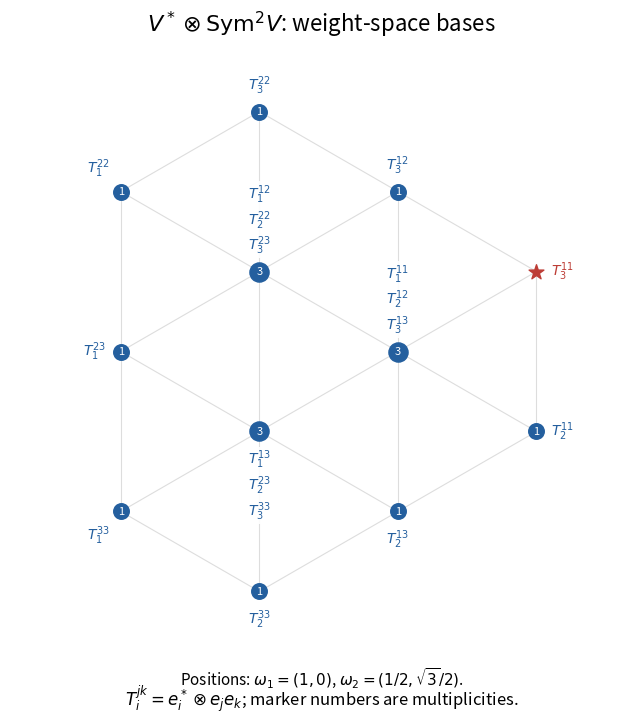

Here is the Python script that generated this plot:
"""Original diagram; tested with Python 3.14, NumPy and Matplotlib.
Write the matching PNG basename to the caller's working directory.
"""
import numpy as np
import matplotlib
matplotlib.use('Agg')
import matplotlib.pyplot as plt
eps={1:(1,0),2:(-1,1),3:(0,-1)}
weights={}
for i in range(1,4):
 for j in range(1,4):
  for k in range(j,4):
   w=tuple(eps[j][a]+eps[k][a]-eps[i][a] for a in range(2))
   weights.setdefault(w,[]).append((i,j,k))
def point(w):return np.array([w[0]+w[1]/2,np.sqrt(3)*w[1]/2])
def tensor(t):return r'$T_{%d}^{%d%d}$'%t
def draw(ax,kind):
 keys=list(weights) if kind!='V' else list(eps.values())
 for n,w in enumerate(keys):
  p=point(w)
  for ww in keys[n+1:]:
   d=tuple(w[a]-ww[a] for a in range(2))
   if d in [(2,-1),(-2,1),(-1,2),(1,-2),(1,1),(-1,-1)]:
    q=point(ww);ax.plot([p[0],q[0]],[p[1],q[1]],color='#dddddd',lw=.8,zorder=0)
 for w in keys:
  p=point(w);inner=w in eps.values()
  idx=next((i for i in eps if eps[i]==w),None)
  highest=w==((1,0) if kind=='V' else (2,1))
  if kind=='V':labels=[r'$S_%d$'%idx];m=1
  elif inner and kind=='K':labels=[r'$K_{%d%d}$'%(idx,j) for j in range(1,4) if j!=idx];m=2
  else:labels=[tensor(t) for t in weights[w]];m=len(labels)
  color='#bd3d36' if highest else '#245f9e'
  ax.scatter([p[0]],[p[1]],s=190 if m>1 else 125,color=color,marker='*' if highest else 'o',zorder=4)
  if not highest:ax.text(*p,str(m),ha='center',va='center',fontsize=8,color='white',zorder=5)
  dx=0;dy=.16;ha='center';va='bottom'
  if w==(-2,0):dx=-.16;dy=0;ha='right';va='center'
  elif p[0]>2:dx=.16;dy=0;ha='left';va='center'
  elif p[0]<-1.5:dx=-.12;dy=.13 if p[1]>0 else -.13;ha='right';va='bottom' if p[1]>0 else 'top'
  elif p[1]<0:dy=-.18;va='top'
  if kind=='V':dx=.18 if idx==1 else -.16;dy=.08 if idx!=3 else -.12;ha='left' if idx==1 else 'right'
  ax.text(p[0]+dx,p[1]+dy,'\n'.join(labels),ha=ha,va=va,fontsize=11 if kind=='V' else 10,color=color,bbox=dict(facecolor='white',edgecolor='none',alpha=.9,pad=1),zorder=6)
 ax.set_aspect('equal');ax.axis('off')
 if kind=='V':ax.set_xlim(-1.35,1.8);ax.set_ylim(-1.5,1.5)
 else:ax.set_xlim(-3.2,3.55);ax.set_ylim(-3.25,3.25)
fig,ax=plt.subplots(figsize=(7.7,7.3),dpi=150,facecolor='white')
draw(ax,'W');ax.set_title(r'$V^*\otimes\mathrm{Sym}^2V$: weight-space bases',fontsize=16,pad=14)
fig.text(.5,.025,r'$T_i^{jk}=e_i^*\otimes e_je_k$; marker numbers are multiplicities.',ha='center',fontsize=12)
fig.text(.5,.055,r'Positions: $\omega_1=(1,0)$, $\omega_2=(1/2,\sqrt{3}/2)$.',ha='center',fontsize=11)
fig.tight_layout(rect=(0,.08,1,1));fig.savefig('paper-1-sl3-weights.png',facecolor='white',transparent=False);plt.close(fig)
